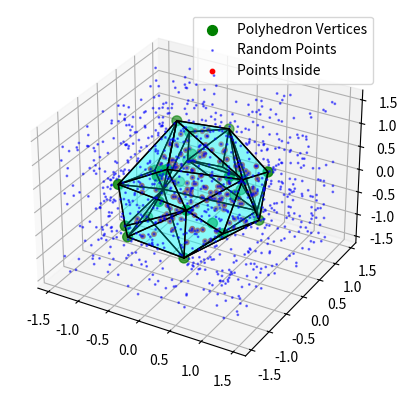

This figure's Python source:
import numpy as np
import matplotlib.pyplot as plt
from mpl_toolkits.mplot3d.art3d import Poly3DCollection
from scipy.spatial import ConvexHull, Delaunay
import time

def is_inside_polyhedron(points, polyhedron_points):
    deln = Delaunay(polyhedron_points)
    return deln.find_simplex(points) >= 0

# Generate more complex polyhedron vertices
polyhedron_points = np.random.rand(30, 3) * 2 - 1  # 30 random points in 3D space
hull = ConvexHull(polyhedron_points)

# Generate and check points, and measure execution time
def generate_and_check_points(num_points):
    # Generate random points within a bounding box around the polyhedron
    bounding_box_min = np.min(polyhedron_points, axis=0) - 0.5
    bounding_box_max = np.max(polyhedron_points, axis=0) + 0.5
    random_points = np.random.uniform(low=bounding_box_min, high=bounding_box_max, size=(num_points, 3))

    # Measure time to check points
    start_time = time.time()
    inside = is_inside_polyhedron(random_points, polyhedron_points)
    end_time = time.time()

    return random_points, inside, end_time - start_time

# Test with increasing number of points
point_counts = [1000, 1000, 1000, 1000, 1000, 1000, 1000, 1000]  # Adjust based on your testing needs
for count in point_counts:
    random_points, inside, duration = generate_and_check_points(count)
    print(f"{count} points: {duration:.4f} seconds, {np.sum(inside)} points inside")

# Visualization for the last test case
fig = plt.figure()
ax = fig.add_subplot(111, projection='3d')

# Plot polyhedron vertices and faces
ax.scatter(polyhedron_points[:, 0], polyhedron_points[:, 1], polyhedron_points[:, 2], color='g', s=50, label='Polyhedron Vertices')
faces = [polyhedron_points[simplex] for simplex in hull.simplices]
face_collection = Poly3DCollection(faces, alpha=0.25, linewidths=1, edgecolors='k', facecolors='cyan')
ax.add_collection3d(face_collection)

# Plot all random points
ax.scatter(random_points[:, 0], random_points[:, 1], random_points[:, 2], color='b', s=1, alpha=0.5, label='Random Points')

# Highlight points inside the polyhedron
points_inside = random_points[inside]
ax.scatter(points_inside[:, 0], points_inside[:, 1], points_inside[:, 2], color='r', s=10, label='Points Inside')

ax.legend()
plt.show()








# from scipy.spatial import ConvexHull
# import numpy as np
# import itertools

# def _is_inside_polyhedron(point, polyhedron_points):
#         hull = ConvexHull(polyhedron_points)
#         new_hull = ConvexHull(np.vstack((polyhedron_points, point)))
#         return np.array_equal(new_hull.vertices, hull.vertices)  # Point is inside if hull doesn't change

# if __name__ == "__main__":
#     point = np.array([0, 0, 0])
#     # Generate all coordinates of a unit cube
#     polyhedron_points = list(itertools.product([0, 1], repeat=3))

#     # Print the coordinates
#     for coordinate in polyhedron_points:
#         print(coordinate)
#     print(_is_inside_polyhedron(point, polyhedron_points))
    
#     point = np.array([0.5, 0.5, 0.75])
#     print(_is_inside_polyhedron(point, polyhedron_points))
#     point = np.array([0.5, 0.5, 1])
#     print(_is_inside_polyhedron(point, polyhedron_points))
#     point = np.array([0.5, 0.5, -1])
#     print(_is_inside_polyhedron(point, polyhedron_points))
#     point = np.array([0.5, 0.5, 0])
#     print(_is_inside_polyhedron(point, polyhedron_points))